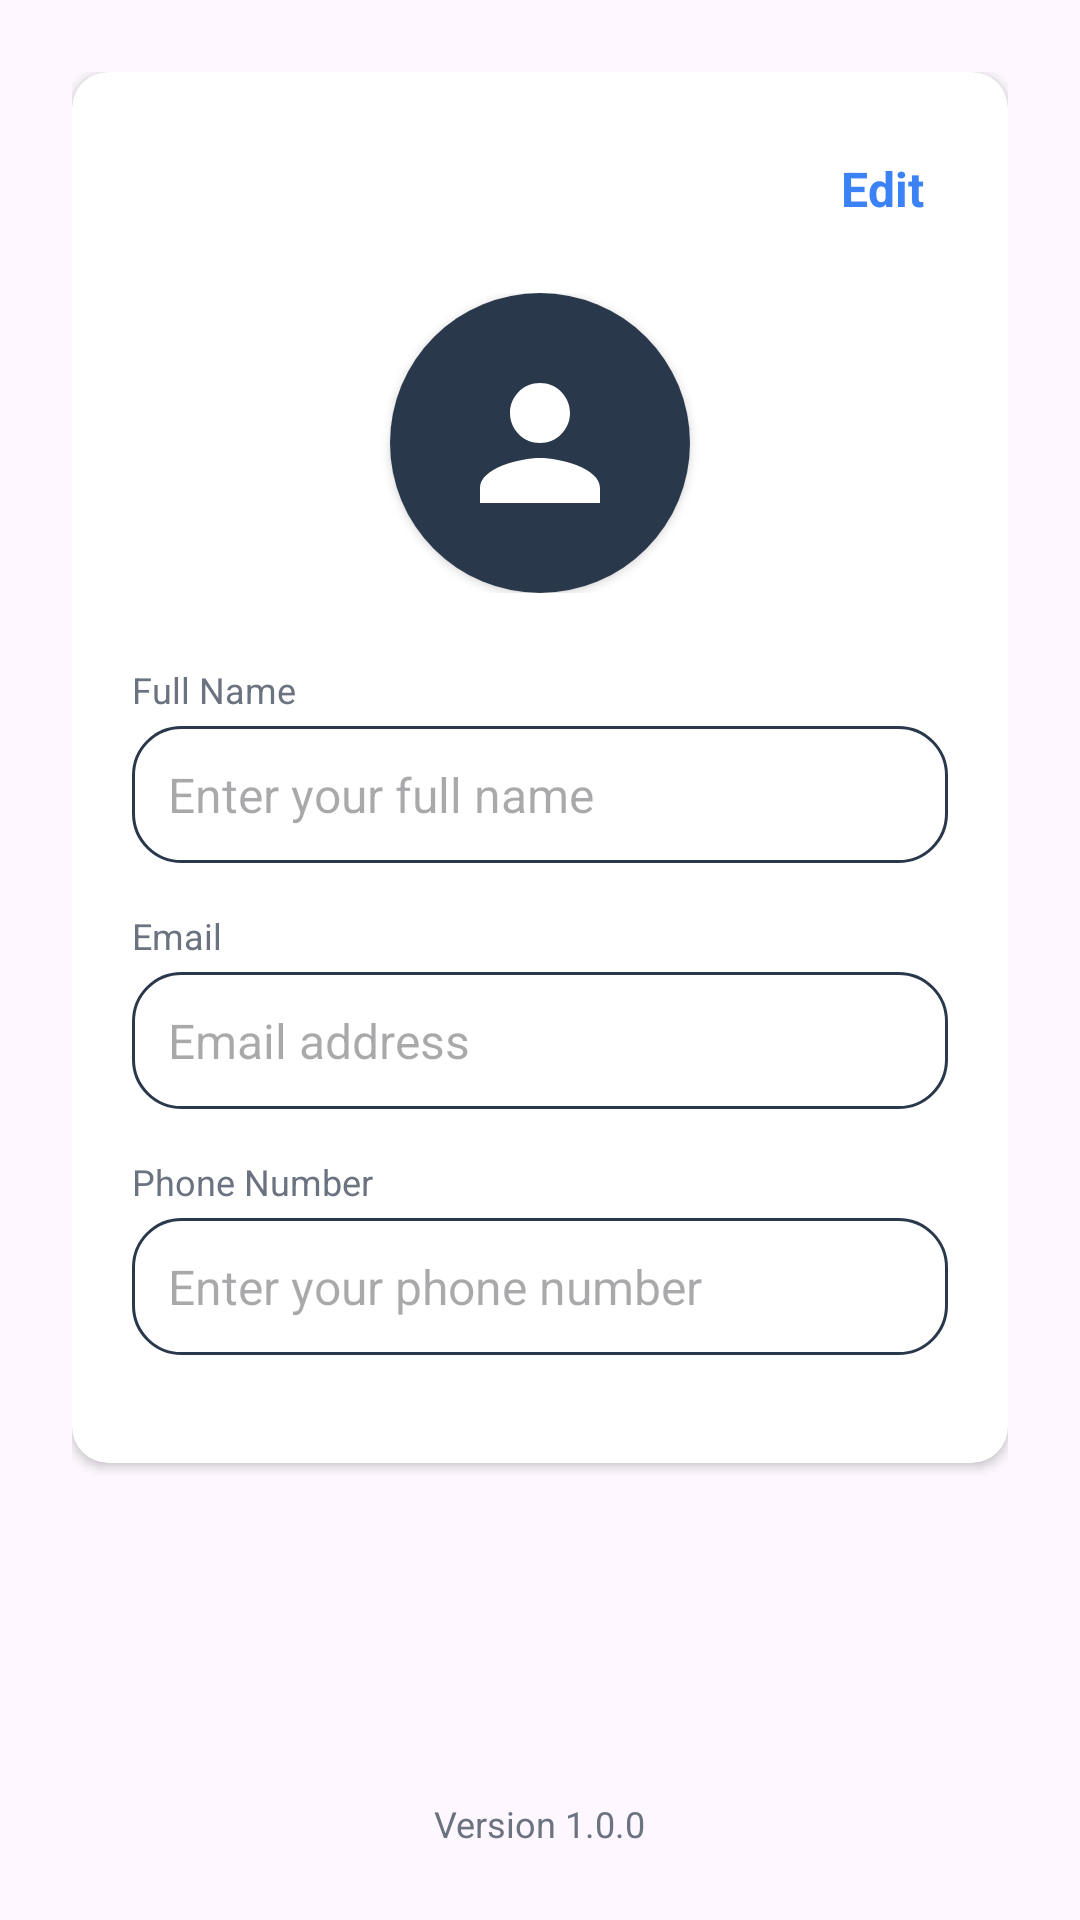

This screen was rendered from an Android layout file. Write that file and the resources it references.
<!-- AndroidManifest.xml: application theme Theme.CyberGuard -->
<!-- res/layout/fragment_profile.xml -->
<?xml version="1.0" encoding="utf-8"?>
<LinearLayout xmlns:android="http://schemas.android.com/apk/res/android"
    xmlns:app="http://schemas.android.com/apk/res-auto"
    xmlns:tools="http://schemas.android.com/tools"
    android:layout_width="match_parent"
    android:layout_height="wrap_content"
    android:orientation="vertical"
    android:padding="24dp"
    tools:context=".ui.profile.ProfileFragment">

    <androidx.cardview.widget.CardView
        android:layout_width="match_parent"
        android:layout_height="wrap_content"
        android:layout_marginBottom="16dp"
        app:cardCornerRadius="12dp"
        app:cardElevation="2dp">

        <LinearLayout
            android:layout_width="match_parent"
            android:layout_height="wrap_content"
            android:orientation="vertical"
            android:padding="20dp">

            <LinearLayout
                android:layout_width="match_parent"
                android:layout_height="wrap_content"
                android:layout_marginBottom="16dp"
                android:gravity="end"
                android:orientation="horizontal">

                <TextView
                    android:id="@+id/profile_tvEdit"
                    android:layout_width="wrap_content"
                    android:layout_height="wrap_content"
                    android:clickable="true"
                    android:focusable="true"
                    android:padding="8dp"
                    android:text="Edit"
                    android:textColor="@color/secondary"
                    android:textSize="16sp"
                    android:textStyle="bold" />

            </LinearLayout>

            <LinearLayout
                android:layout_width="match_parent"
                android:layout_height="wrap_content"
                android:layout_marginBottom="24dp"
                android:gravity="center"
                android:orientation="vertical">

                <androidx.cardview.widget.CardView
                    android:layout_width="100dp"
                    android:layout_height="100dp"
                    app:cardCornerRadius="50dp"
                    app:cardElevation="2dp">

                    <LinearLayout
                        android:layout_width="match_parent"
                        android:layout_height="match_parent"
                        android:background="@color/primary"
                        android:gravity="center">

                        <ImageView
                            android:layout_width="60dp"
                            android:layout_height="60dp"
                            android:src="@drawable/ic_profile"
                            app:tint="@color/white" />

                    </LinearLayout>
                </androidx.cardview.widget.CardView>

            </LinearLayout>

            <TextView
                android:layout_width="wrap_content"
                android:layout_height="wrap_content"
                android:layout_marginBottom="4dp"
                android:text="Full Name"
                android:textColor="@color/textLight"
                android:textSize="12sp" />

            <EditText
                android:id="@+id/profile_etFullName"
                android:layout_width="match_parent"
                android:layout_height="wrap_content"
                android:layout_marginBottom="16dp"
                android:background="@drawable/rounded_edittext_bg"
                android:hint="Enter your full name"
                android:inputType="textPersonName"
                android:padding="12dp"
                android:textSize="16sp" />

            <TextView
                android:layout_width="wrap_content"
                android:layout_height="wrap_content"
                android:layout_marginBottom="4dp"
                android:text="Email"
                android:textColor="@color/textLight"
                android:textSize="12sp" />

            <EditText
                android:id="@+id/profile_etEmail"
                android:layout_width="match_parent"
                android:layout_height="wrap_content"
                android:layout_marginBottom="16dp"
                android:background="@drawable/rounded_edittext_bg"
                android:enabled="false"
                android:hint="Email address"
                android:inputType="textEmailAddress"
                android:padding="12dp"
                android:textSize="16sp" />

            <TextView
                android:layout_width="wrap_content"
                android:layout_height="wrap_content"
                android:layout_marginBottom="4dp"
                android:text="Phone Number"
                android:textColor="@color/textLight"
                android:textSize="12sp" />

            <EditText
                android:id="@+id/profile_etPhone"
                android:layout_width="match_parent"
                android:layout_height="wrap_content"
                android:layout_marginBottom="16dp"
                android:background="@drawable/rounded_edittext_bg"
                android:hint="Enter your phone number"
                android:inputType="phone"
                android:padding="12dp"
                android:textSize="16sp" />

            <TextView
                android:id="@+id/profile_tvSave"
                android:layout_width="match_parent"
                android:layout_height="wrap_content"
                android:background="@color/secondary"
                android:clickable="true"
                android:focusable="true"
                android:gravity="center"
                android:padding="14dp"
                android:text="Save Changes"
                android:textColor="@color/white"
                android:textSize="16sp"
                android:textStyle="bold"
                android:visibility="gone" />

            <ProgressBar
                android:id="@+id/profile_progressBar"
                android:layout_width="wrap_content"
                android:layout_height="wrap_content"
                android:layout_gravity="center"
                android:layout_marginTop="8dp"
                android:visibility="gone" />

        </LinearLayout>
    </androidx.cardview.widget.CardView>

    <LinearLayout
        android:layout_width="match_parent"
        android:layout_height="wrap_content"
        android:layout_marginTop="16dp"
        android:gravity="center"
        android:orientation="vertical"
        android:paddingTop="16dp">

        <View
            android:layout_width="match_parent"
            android:layout_height="0dp"
            android:layout_weight="1" />

        <TextView
            android:id="@+id/profile_tvVersion"
            android:layout_width="wrap_content"
            android:layout_height="wrap_content"
            android:text="@string/app_version"
            android:textColor="@color/textLight"
            android:textSize="12sp" />

    </LinearLayout>

</LinearLayout>
<!-- resources referenced by this layout -->
<resources>
  <color name="primary">#2A384B</color>
  <color name="secondary">#3B82F6</color>
  <color name="textLight">#6B7280</color>
  <color name="white">#FFFFFFFF</color>
  <!-- drawable ic_profile (drawable) -->
  <vector xmlns:android="http://schemas.android.com/apk/res/android"
      android:width="24dp"
      android:height="24dp"
      android:viewportWidth="24"
      android:viewportHeight="24">
      <path
          android:fillColor="#2A384B"
          android:pathData="M12,12c2.21,0 4,-1.79 4,-4s-1.79,-4 -4,-4 -4,1.79 -4,4 1.79,4 4,4zM12,14c-2.67,0 -8,1.34 -8,4v2h16v-2c0,-2.66 -5.33,-4 -8,-4z"/>
  </vector>
  <!-- drawable rounded_edittext_bg (drawable) -->
  <shape xmlns:android="http://schemas.android.com/apk/res/android"
      android:shape="rectangle">
      <solid android:color="@color/white" />
      <corners android:radius="16dp" />
      <stroke
          android:width="1dp"
          android:color="@color/primary" />
  </shape>
  <string name="app_version">Version 1.0.0</string>
  <style name="Theme.CyberGuard" parent="Base.Theme.CyberGuard" />
  <style name="Base.Theme.CyberGuard" parent="Theme.Material3.DayNight.NoActionBar">
          
          <item name="colorPrimary">@color/primary</item>
          <item name="editTextStyle">@style/CG_EditText</item>
      </style>
  <style name="CG_EditText" parent="@android:style/Widget.EditText">
          <item name="android:background">@drawable/rounded_edittext_bg</item>
      </style>
</resources>
